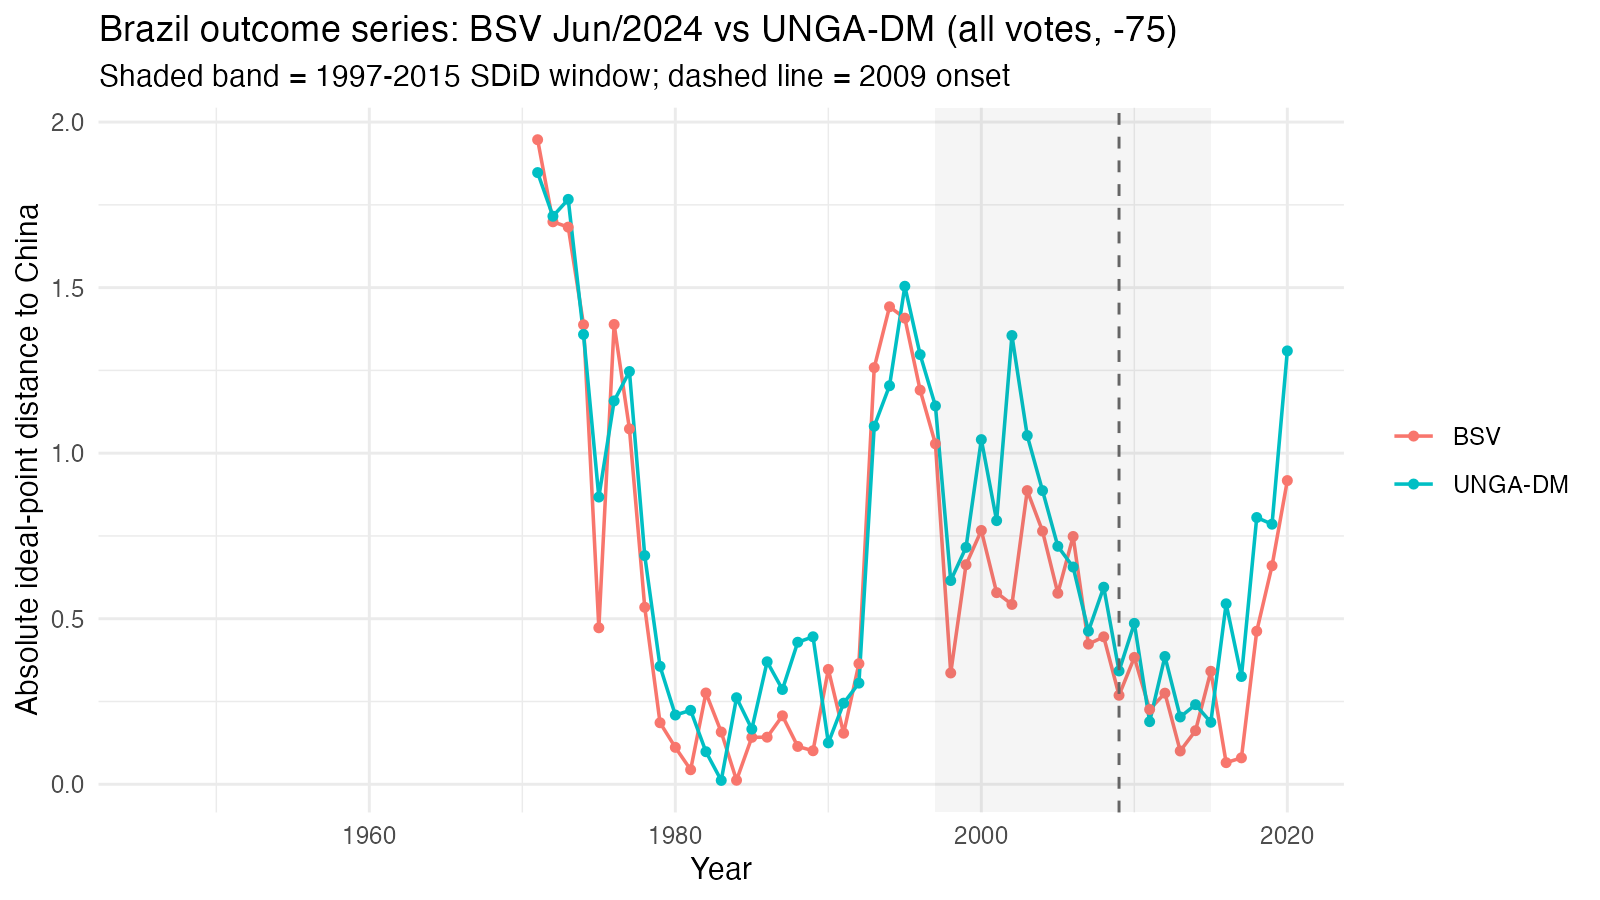

The table this chart was drawn from, first rows:
session, year, q50_bsv, q50_dm, dist_china_bsv, dist_china_dm, dist_usa_bsv, dist_usa_dm
1, 1946, 1.695, 0.7346, NA, NA, 0.02615, 0.7576
2, 1947, 1.585, 0.8044, NA, NA, 0.3665, 0.6934
3, 1948, 1.142, 0.6337, NA, NA, 0.7331, 0.8965
4, 1949, 0.5226, 0.2601, NA, NA, 1.223, 1.13
5, 1950, 0.928, 0.4607, NA, NA, 0.6858, 0.832
6, 1951, 1.019, 0.5421, NA, NA, 0.7199, 0.7566
7, 1952, 0.6108, 0.3718, NA, NA, 1.288, 1.031
8, 1953, 0.7878, 0.4776, NA, NA, 0.668, 0.7636
9, 1954, 1.346, 0.9532, NA, NA, 0.1487, 0.1292
10, 1955, 1.69, 1.142, NA, NA, 0.2759, 0.1909
11, 1956, 1.082, 1.086, NA, NA, 0.0689, 4.3906123095016625e-4
12, 1957, 0.8456, 1.036, NA, NA, 0.2052, 0.01842
13, 1958, 1.09, 1.045, NA, NA, 0.0209, 0.06095
14, 1959, 1.482, 1.222, NA, NA, 0.05304, 0.04505
15, 1960, 0.8623, 0.7962, NA, NA, 0.5329, 0.4946
16, 1961, 0.8791, 0.7935, NA, NA, 0.7986, 0.6978
17, 1962, 0.8007, 0.718, NA, NA, 1.237, 0.963
18, 1963, 0.795, 0.6733, NA, NA, 1.029, 0.9802
20, 1965, 1.097, 0.8598, NA, NA, 1.066, 0.9794
21, 1966, 1.111, 0.9658, NA, NA, 1.092, 0.9699
22, 1967, 1.093, 0.9797, NA, NA, 1.412, 1.071
23, 1968, 1.218, 1.086, NA, NA, 1.133, 0.9222
24, 1969, 1.086, 0.9777, NA, NA, 1.06, 1.021
25, 1970, 1.238, 1.089, NA, NA, 0.9719, 1.001
26, 1971, 0.9539, 0.9464, 1.947, 1.847, 0.8299, 0.8879
27, 1972, 0.9852, 0.9493, 1.699, 1.716, 1.195, 1.103
28, 1973, 1.124, 1.076, 1.683, 1.767, 1.118, 1.054
29, 1974, 0.4853, 0.5736, 1.388, 1.359, 1.623, 1.472
30, 1975, 0.2648, 0.3044, 0.4726, 0.8675, 2.148, 1.855
31, 1976, 0.2845, 0.2941, 1.389, 1.158, 2.548, 2.163
32, 1977, 0.302, 0.2614, 1.073, 1.247, 2.053, 1.995
33, 1978, 0.3346, 0.1749, 0.5346, 0.6907, 1.982, 2.124
34, 1979, 0.1412, 0.0947, 0.1858, 0.3562, 2.24, 2.084
35, 1980, 0.07709, 0.08463, 0.1115, 0.2091, 2.387, 2.308
36, 1981, -0.05543, 0.05244, 0.04389, 0.2233, 2.832, 2.691
37, 1982, -0.0787, -0.09775, 0.2757, 0.09831, 2.733, 2.813
38, 1983, 0.04222, -0.03788, 0.1578, 0.01163, 2.627, 2.724
39, 1984, 0.1609, 0.04128, 0.01214, 0.2614, 2.69, 2.672
40, 1985, 0.04783, 0.04487, 0.1417, 0.1667, 2.82, 2.723
41, 1986, 0.05159, 0.123, 0.1422, 0.37, 2.944, 2.77
42, 1987, -0.01485, 0.1736, 0.2068, 0.2863, 3.1, 2.879
43, 1988, -0.1312, 0.1296, 0.1142, 0.429, 3.196, 2.881
44, 1989, -0.1491, 0.0456, 0.1012, 0.4454, 3.314, 3.077
45, 1990, -0.4908, -0.2089, 0.3468, 0.1251, 3.604, 3.243
46, 1991, -0.4447, -0.2318, 0.1542, 0.245, 3.449, 3.172
47, 1992, -0.3736, -0.3561, 0.3642, 0.3055, 3.415, 3.359
48, 1993, -0.2103, -0.1792, 1.258, 1.081, 3.205, 3.122
49, 1994, -0.2424, -0.2877, 1.442, 1.204, 3.302, 3.292
50, 1995, -0.1574, -0.1576, 1.408, 1.504, 3.378, 3.077
51, 1996, -0.1261, -0.1407, 1.19, 1.298, 3.327, 3.144
52, 1997, -0.1529, -0.1232, 1.028, 1.143, 3.188, 3.035
53, 1998, -0.07011, -0.05917, 0.3362, 0.6153, 2.903, 2.978
54, 1999, 0.009994, 0.01867, 0.6631, 0.7155, 2.685, 2.515
55, 2000, 0.04533, 0.1051, 0.7666, 1.041, 2.634, 2.607
56, 2001, 0.02001, -0.05001, 0.5788, 0.7962, 2.647, 2.588
57, 2002, 0.0332, 0.1584, 0.5432, 1.355, 2.708, 2.479
58, 2003, -0.04531, 0.05583, 0.887, 1.053, 2.969, 2.837
59, 2004, -0.05339, -0.009852, 0.7644, 0.8869, 2.882, 2.87
60, 2005, -0.1334, -0.07729, 0.577, 0.7188, 3.042, 2.981
61, 2006, -0.1002, -0.04227, 0.7484, 0.6561, 2.916, 2.846
... 14 more rows
